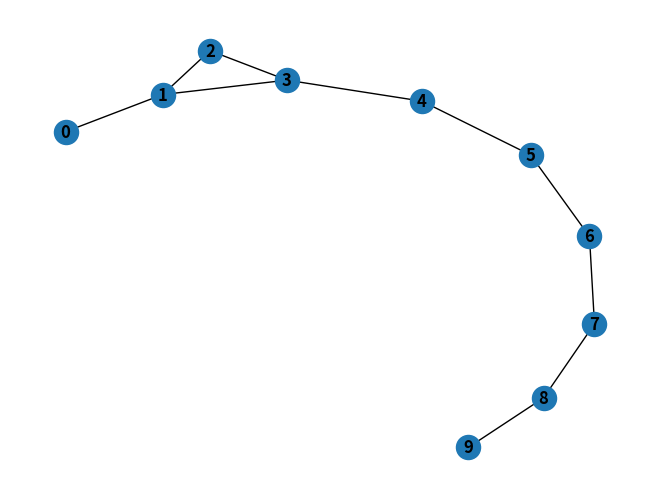

The script that saved this image:
##Básico
import networkx as nx
import matplotlib.pyplot as plt


#Criando um grafo
G = nx.Graph()

##Vertices
##Adicionando um único vertice
G.add_node(1)

#Adicionaod uma lista de vertices
G.add_nodes_from([2, 3])

##Adicionando um intervalo de vertices
H = nx.path_graph(10)
G.add_nodes_from(H)

'''nx.draw(G, with_labels=True, font_weight='bold')
plt.show()'''

## Arestas
#Adicionando um aresta por vez
G.add_edge(1, 2)
e = (2, 3)
G.add_edge(*e) #unpack edge tuple *

## Adding a list of edges:
G.add_edges_from([(1, 2), (1, 3)])

## or by adding any ebunch of edges.l An ebunch is any iterable container of edge-tubpes. An edge-tupçe can be 
# a 2-tuple of nodes or a 3-tupla with 2 nodes followed by an edge attribute dicionary, e.g., (2, 3, {'weight': 3.1415}).
G.add_edges_from(H.edges)
nx.draw(G, with_labels=True, font_weight='bold')
plt.show()

## Limpar

G.clear()

G.add_edges_from([(1,2), (1, 3)])
G.add_node(1)
G.add_edge(1, 2)
G.add_node("spam") ## adds node "spam"
G.add_nodes_from("spam") # adds 4 nodes: 's', 'p', 'a', 'm'
G.add_edge(3, 'm')

G.number_of_nodes()
G.number_of_edges()

print(list(G.nodes))
print(list(G.edges))
print(list(G.adj[1]))  # or list(G.neighbors(1))
print(G.degree[1]) # the number of edges incident to 1

## One can specify to report the edges and degree from a subset of all nodes using an nbunch. An
# nbunch is any of: None (meaning all nodes), a node, or an iterable container of nodes that is not
# itself a node in the graph.
print(G.edges([2, 'm']))
print(G.degree([2, 3]))


## One can remove nodes and edges from the graph in a similar fashion to adding. Use methods
# Graph.remove_node()
# Graph.remove_nodes_from()
# Graph.remove_edge()
# Graph.remove_edges_from()

G.remove_node(2)
G.remove_nodes_from("spam")
print(list(G.nodes))
G.remove_edge(1, 3)

## When creating a graph structure by instantiating one of the graph classes you can specify data in several formats.
G.add_edge(1, 2)
H = nx.DiGraph(G) # creating a DiGraph using the connections from G
print(list(H.edges()))
edgelist = [(0, 1), (1, 2), (2, 3)]
H = nx.Graph(edgelist)

## What to use as nodes and edges
# You might notice that nodes and edges are not specified as NetworkdX objects. This leaves you free
# to use meaningful items as nodes and edges. The most common choices are numbers or strings, but a node 
# can be any hashable object (except none), and an edge can be associated with any object x using
# G.add_edge(n1, n2, object=x).
